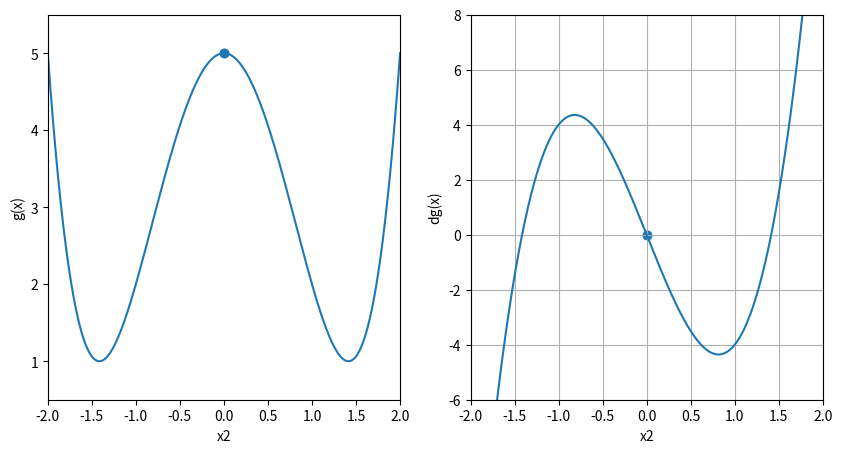

Recreate this plot in Python.
# Imports and packages

import matplotlib.pyplot as plt
import numpy as np

#
# # A simple cost function
#
# def f(x):
#     return x ** 2 + x + 1
#
#
# # Make Data
#
# x1 = np.linspace(start=-3, stop=3, num=500)
#
#
# # Plot
#
# # plt.xlim([-3, 3])
# # plt.ylim([0, 8])
# # plt.xlabel("x1")
# # plt.ylabel("f(x)")
# # plt.plot(x1, f(x1))
# # plt.show()
#
#
# # Slope and Derivatives
#
# def df(x):
#     return 2 * x + 1
#
#
# # Plot function and derivative side by side
# #
# # plt.figure(figsize=[10, 5])
# #
# # # 1st Chart: Cost function
# #
# # plt.subplot(1, 2, 1)
# # plt.xlim([-3, 3])
# # plt.ylim([0, 8])
# # plt.xlabel("x1")
# # plt.ylabel("f(x)")
# # plt.plot(x1, f(x1))
# #
# # # 2nd Chart: Derivative
# #
# # plt.subplot(1, 2, 2)
# # plt.xlabel("x1")
# # plt.ylabel("df(x)")
# # plt.grid()
# # plt.xlim([-2, 3])
# # plt.ylim([-3, 6])
# # plt.plot(x1, df(x1))
# # plt.show()
#
# # Python Loops and Gradient Descent
#
# newX = 3
# previousX = 0
# stepMultiplier = 0.1
# precision = 0.0001
#
# xList = [newX]
# slopeList = [df(newX)]
#
# for n in range(200):
#     previousX = newX
#     gradient = df(previousX)
#     newX = previousX - stepMultiplier * gradient
#     stepSize = abs(newX - previousX)
#     xList.append(newX)
#     slopeList.append(df(newX))
#     if stepSize < precision:
#         break
#
# # print(f"Local minimum is at {newX}, {df(newX)}, {f(newX)}")
#
# # Superimpose the gradient descent calculations on plot
#
# plt.figure(figsize=[10, 5])
# plt.subplot(1, 2, 1)
# plt.xlim([-3, 3])
# plt.ylim([0, 8])
# plt.xlabel("x1")
# plt.ylabel("f(x)")
# plt.plot(x1, f(x1))
#
# values = np.array(xList)
# plt.scatter(xList, f(values), color="red", alpha=0.5)
#
# plt.subplot(1, 2, 2)
# plt.xlabel("x1")
# plt.ylabel("df(x)")
# plt.grid()
# plt.xlim([-2, 3])
# plt.ylim([-3, 6])
# plt.plot(x1, df(x1))
#
# plt.scatter(xList, slopeList, color="red", alpha=0.5)
#
# plt.show()

# Multiple Minima vs Inital Guess & Advanced Functions

# Make some data

x2 = np.linspace(-2, 2, 1000)


def g(x):
    return x ** 4 - 4 * x ** 2 + 5


def dg(x):
    return 4 * x ** 3 - 8 * x


# plt.figure(figsize=[10, 5])


#
# 1st Chart: Cost function
#
# plt.subplot(1, 2, 1)
# plt.xlim([-2, 2])
# plt.ylim([0.5, 5.5])
# plt.xlabel("x2")
# plt.ylabel("g(x)")
# plt.plot(x2, g(x2))
#
# # # 2nd Chart: Derivative
# #
# plt.subplot(1, 2, 2)
# plt.xlabel("x2")
# plt.ylabel("dg(x)")
# plt.grid()
# plt.xlim([-2, 2])
# plt.ylim([-6, 8])
# plt.plot(x2, dg(x2))
# plt.show()


# Gradient decent as a Python Function

def gradientDecent(derivativeFunc, initalGuess, multiplier=0.02, precision=0.001):
    newX = initalGuess
    xList = [newX]
    slopeList = [derivativeFunc(newX)]

    for n in range(200):
        previousX = newX
        gradient = derivativeFunc(previousX)
        newX = previousX - multiplier * gradient
        stepSize = abs(newX - previousX)
        xList.append(newX)
        slopeList.append(derivativeFunc(newX))
        if stepSize < precision:
            break
    return newX, xList, slopeList


plt.figure(figsize=[10, 5])

# Plotting gradient, scatter plot and function side by side

localMin, listX, derivList = gradientDecent(dg, 0)

# # 1st Chart: Cost function

plt.subplot(1, 2, 1)
plt.xlim([-2, 2])
plt.ylim([0.5, 5.5])
plt.xlabel("x2")
plt.ylabel("g(x)")
plt.plot(x2, g(x2))
plt.scatter(listX, g(np.array(listX)))

# # 2nd Chart: Derivative
#
plt.subplot(1, 2, 2)
plt.xlabel("x2")
plt.ylabel("dg(x)")
plt.grid()
plt.xlim([-2, 2])
plt.ylim([-6, 8])
plt.plot(x2, dg(x2))
plt.scatter(listX, derivList)
plt.show()
